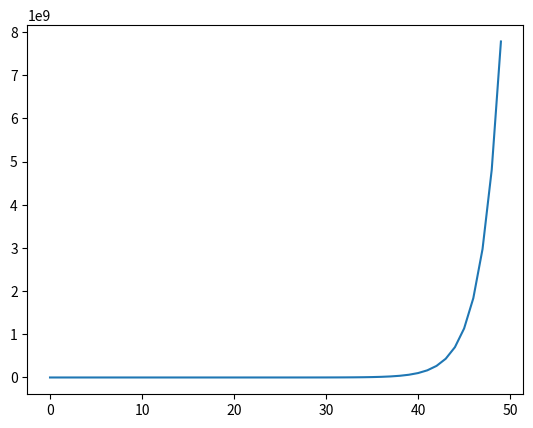

The matplotlib source for this figure:
import matplotlib.pyplot as plt

def fibonacci(n):
	fibonacci = [0, 1]
	for i in range(2, n):
		fibonacci.append(fibonacci[i-1] + fibonacci[i-2])
		print(f'{fibonacci[i-1]} + {fibonacci[i-2]} = {fibonacci[i]}')
	return fibonacci



def plotFibonacci(n):
	plt.plot(fibonacci(n))
	plt.show()
 
plotFibonacci(50)